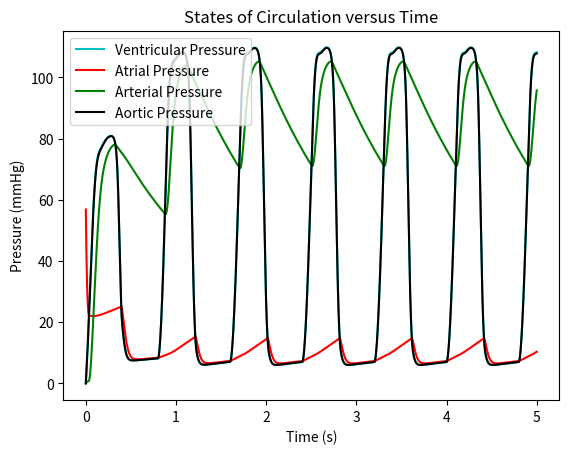

Source code (Python):
import numpy as np
from scipy.integrate import solve_ivp
import matplotlib.pyplot as plt


class Circulation:
    """
    Model of systemic circulation from Ferreira et al. (2005), A Nonlinear State-Space Model
    of a Combined Cardiovascular System and a Rotary Pump, IEEE Conference on Decision and Control.
    """

    def __init__(self, HR, Emax, Emin):
        self.set_heart_rate(HR)

        self.Emin = Emin
        self.Emax = Emax
        self.non_slack_blood_volume = 250 # ml

        self.R1 = 1.0 # between .5 and 2
        self.R2 = .005
        self.R3 = .001
        self.R4 = .0398

        self.C2 = 4.4
        self.C3 = 1.33

        self.L = .0005

    def set_heart_rate(self, HR):
        """
        Sets several related variables together to ensure that they are consistent.

        :param HR: heart rate (beats per minute)
        """
        self.HR = HR
        self.tc = 60/HR
        self.Tmax = .2+.15*self.tc # contraction time

    def get_derivative(self, t, x):
        """
        :param t: time
        :param x: state variables [ventricular pressure; atrial pressure; arterial pressure; aortic flow]
        :return: time derivatives of state variables
        """
        if x[1] > x[0]:
            return np.matmul(self.filling_phase_dynamic_matrix(t), x)

        if (x[3] > 0) or (x[0] > x[2]):
            return np.matmul(self.ejection_phase_dynamic_matrix(t), x)
        
        return np.matmul(self.isovolumic_phase_dynamic_matrix(t), x)

    def isovolumic_phase_dynamic_matrix(self, t):
        """
        :param t: time (s; needed because elastance is a function of time)
        :return: A matrix for isovolumic phase
        """
        el = self.elastance(t)
        del_dt = self.elastance_finite_difference(t)
        return [[del_dt/el, 0, 0, 0],
             [0, -1/(self.R1*self.C2), 1/(self.R1*self.C2), 0],
             [0, 1/(self.R1*self.C3), -1/(self.R1*self.C3), 0],
             [0, 0, 0, 0]]

    def ejection_phase_dynamic_matrix(self, t):
        """
        :param t: time (s)
        :return: A matrix for filling phase
        """
        el = self.elastance(t)
        del_dt = self.elastance_finite_difference(t)
        return [[del_dt/el, 0, 0, -el],
                [0, -1/(self.R1*self.C2), 1/(self.R1*self.C2), 0],
                [0, 1/(self.R1*self.C3), -1/(self.R1*self.C3), 1/self.C3],
                [1/self.L, 0, -1/self.L, -(self.R3+self.R4)/self.L]]

    def filling_phase_dynamic_matrix(self, t):
        """
        :param t: time (s)
        :return: A matrix for filling phase
        """
        el = self.elastance(t)
        del_dt = self.elastance_finite_difference(t)
        return [[del_dt/el - el/self.R2, el/self.R2, 0, 0],
                [1/(self.R2*self.C2), -(self.R1+self.R2)/(self.R1*self.R2*self.C2), 1/(self.R1*self.C2), 0],
                [0, 1/(self.R1*self.C3), -1/(self.R1*self.C3), 0],
                [0, 0, 0, 0]]

    def elastance(self, t):
        """
        :param t: time (needed because elastance is a function of time)
        :return: time-varying elastance
        """
        tn = self._get_normalized_time(t)
        En = 1.55 * np.power(tn/.7, 1.9) / (1 + np.power(tn/.7, 1.9)) / (1 + np.power(tn/1.17, 21.9))
        return (self.Emax-self.Emin)*En + self.Emin

    def elastance_finite_difference(self, t):
        """
        Calculates finite-difference approximation of elastance derivative. In class I showed another method
        that calculated the derivative analytically, but I've removed it to keep things simple.

        :param t: time (needed because elastance is a function of time)
        :return: finite-difference approximation of time derivative of time-varying elastance
        """
        dt = .0001
        forward_time = t + dt
        backward_time = max(0, t - dt) # small negative times are wrapped to end of cycle
        forward = self.elastance(forward_time)
        backward = self.elastance(backward_time)
        return (forward - backward) / (2*dt)

    def simulate(self, total_time):
        """
        :param total_time: seconds to simulate
        :return: time, state (times at which the state is estimated, state vector at each time)
        """
        # Put all the blood pressure in the atria as an initial condition.
        x0 = [0, self.non_slack_blood_volume/self.C2, 0, 0]
        t_span = (0, total_time)
        dt = 0.001

        sol = solve_ivp(self.get_derivative, t_span, x0, max_step=dt)
        return sol.t, sol.y.T

    def _get_normalized_time(self, t):
        """
        :param t: time
        :return: time normalized to self.Tmax (duration of ventricular contraction)
        """
        return (t % self.tc) / self.Tmax


def plot_graphs(model, time, states):
    aortic_pressure = states[:, 0] - states[:, 3] * model.R3

    plt.title('States of Circulation versus Time')
    plt.plot(time, states[:, 0], 'c', label="Ventricular Pressure")
    plt.plot(time, states[:, 1], 'r', label="Atrial Pressure")
    plt.plot(time, states[:, 2], 'g', label="Arterial Pressure")
    plt.plot(time, aortic_pressure, 'k', label="Aortic Pressure")
    # plt.plot(time, self.left_ventricular_blood_volume(time, states), 'r', label="Left Ventricular Volume")
    plt.ylabel('Pressure (mmHg)')
    plt.xlabel('Time (s)')
    plt.legend(loc="upper left")
    plt.show()


if __name__ == '__main__':
    ################ Q1 ################
    model = Circulation(75, 2.0, 0.06)
    
    ################ Q2 ################
    t, x = model.simulate(5)
    plot_graphs(model, t, x)

    ################ Q3 ################
    # print(model.left_ven)

    ################ Q4 ################